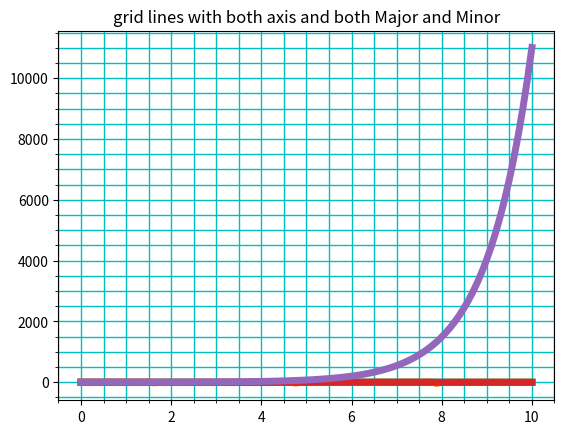

Python code for this plot:
"""                          plt.grid()
The grid function in matplotlib.pyplot module is used to enable grid in the Figure.
The Syntax                  plt.grid(b = bool Value, which = "both", axis = "both, **kwargs)

1) b is a boolein value that is used to enable or disable the grid.
2) which is used to select major or minor gridlines or both. the default value is both
3) axis is used to select axis for gridlines. The axis can be 'x', 'y', or both. default is both
for axis = 'x' the grid lines will be parallel to y and vice versa
4) The **kwargs is used to customize the gridlines.

Remember:The b may not work. but the presence of **kwargs make sure the availability of gridlines
 We can use keyword argument to select color, size, line style,line width for our gridlines

Note:: To enable the minor gridlines we need to call plt.minorticks_on() function then we will be
able to see minor gridlines






"""
import matplotlib.pyplot as plt
import numpy as np

x = np.linspace(0, 10, 100)
y = np.sin(x)

plt.plot(x, y,lw = 5)

# Customize the grid
plt.grid(color='g', linestyle='--', linewidth=1, axis='both', which='major')
plt.title("Major gird lines with both axis")
plt.show()

b = np.tan(x)
plt.plot(x, b,lw = 5)
plt.minorticks_on()
plt.grid(color = "k", ls = '-', lw = 1,axis = 'both',which='minor')
plt.title("Minor Grid Lines with both axis")
plt.show()

d = np.cos(x)
plt.plot(x, d,lw = 5)
plt.minorticks_on()
plt.grid(color = "g", ls = '-', lw = 1,axis = 'x',which='both')
plt.title("both grid lines with axis = 'x'")
plt.show()


d = np.cos(x)
plt.plot(x, d,lw = 5)
plt.minorticks_on()
plt.grid(color = "y", ls = '-', lw = 1,axis = 'y',which='both')
plt.title("both grid lines with axis = 'y'")
plt.show()

f = np.cosh(x)
plt.plot(x, f,lw = 5)
plt.minorticks_on()
plt.grid(color = "c", ls = '-', lw = 1,axis = 'both',which='both')
plt.title("grid lines with both axis and both Major and Minor")
plt.show()